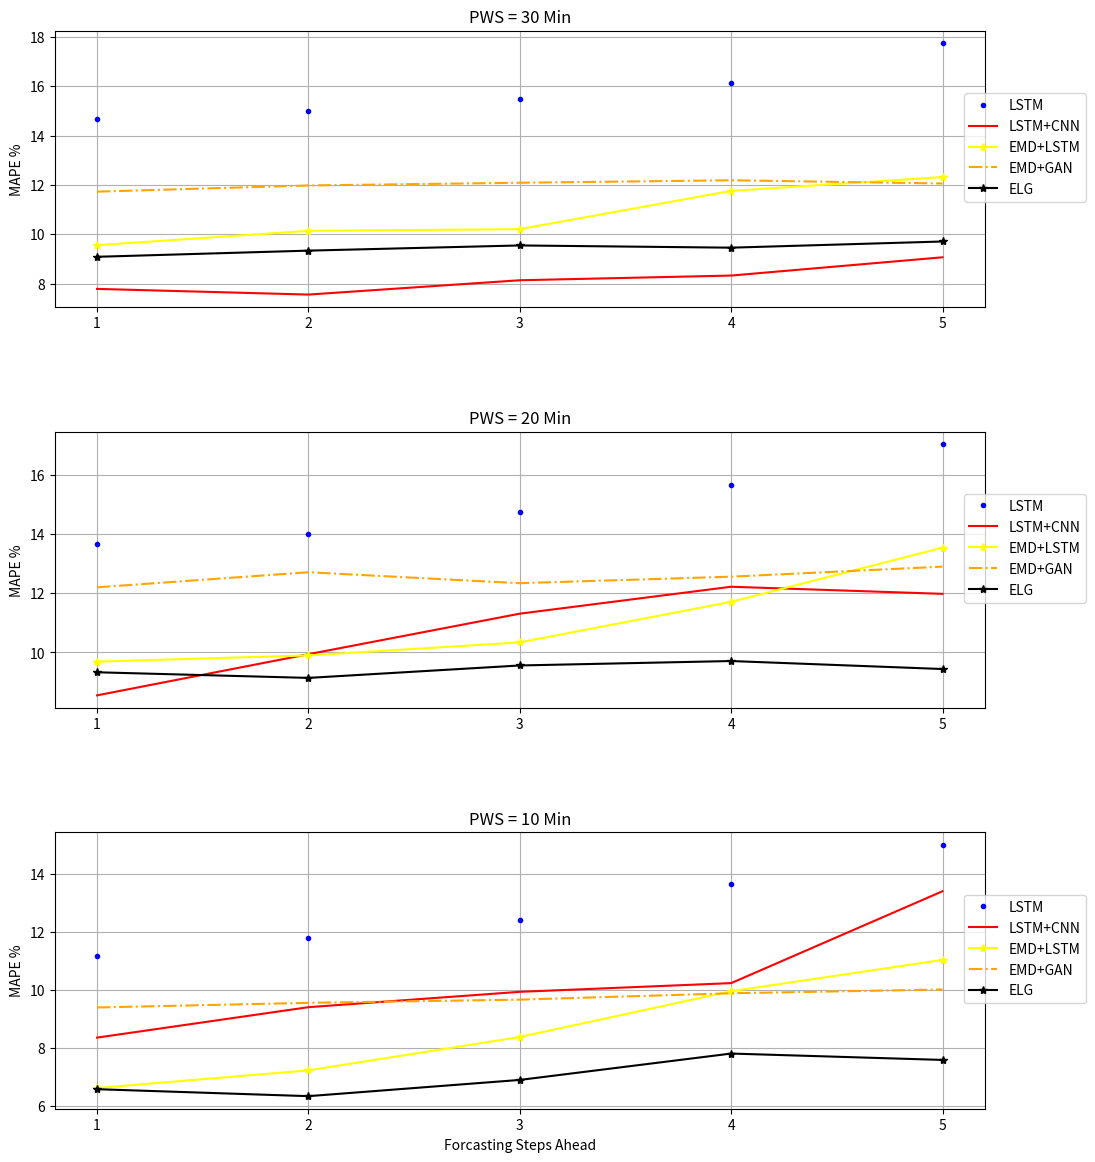

Source code (Python):
from matplotlib import pyplot as plt

steps = [1,2,3,4,5]
xi = list(range(1,len(steps)+1))

sasc_30min_lstm=[14.69,14.98,15.50,16.12,17.74]
sasc_30min_lstm_cnn=[7.79,7.56,8.14,8.33,9.07]
sasc_30min_svr=[11.02,12.35,12.21,13.96,15.85]
sasc_30min_emd_svr=[15.78,14.31,15.98,17.84,17.62]
sasc_30min_emd_lstm=[9.56,10.14,10.21,11.76,12.32]
sasc_30min_emd_gan=[11.73,11.98,12.09,12.19,12.06]
sasc_30min_our=[9.09,9.34,9.55,9.46,9.71]

sasc_20min_lstm=[13.68,13.99,14.76,15.66,17.04]
sasc_20min_lstm_cnn=[8.55,9.94,11.31,12.22,11.98]
sasc_20min_svr=[11.06,12.31,12.88,13.77,15.01]
sasc_20min_emd_svr=[14.30,14.22,14.76,15.41,15.88]
sasc_20min_emd_lstm=[9.69,9.90,10.34,11.71,13.54]
sasc_20min_emd_gan=[12.20,12.71,12.34,12.56,12.90]
sasc_20min_our=[9.33,9.14,9.56,9.71,9.44]

sasc_10min_lstm=[11.19,11.79,12.41,13.65,15.01]
sasc_10min_lstm_cnn=[8.36,9.41,9.94,10.24,13.41]
sasc_10min_svr=[16.71,15.98,17.65,18.02,20.71]
sasc_10min_emd_svr=[11.20,11,44,12,91,13.04,13.88]
sasc_10min_emd_lstm=[6.62,7.23,8.38,9.96,11.04]
sasc_10min_emd_gan=[9.40,9.56,9.67,9.89,10.02]
sasc_10min_our=[6.58,6.34,6.90,7.81,7.59]

plt.figure(figsize=(12,14))
plt.subplot(311)
plt.plot(steps,sasc_30min_lstm,'.',color='blue',label='LSTM')
plt.plot(steps,sasc_30min_lstm_cnn,color='red',label='LSTM+CNN')
plt.plot(steps,sasc_30min_emd_lstm,'-*',color='yellow',label='EMD+LSTM')
plt.plot(steps,sasc_30min_emd_gan,'-.',color='orange',label='EMD+GAN')
plt.plot(steps,sasc_30min_our,'-*',color='black',label='ELG')
plt.subplots_adjust(hspace = 0.45)
plt.title('PWS = 30 Min')
plt.ylabel('MAPE %')
#plt.xlabel('Step Ahead')
plt.grid()
plt.xticks(xi, steps)
plt.legend(bbox_to_anchor=(0.97, 0.8))

plt.subplot(312)
plt.plot(steps,sasc_20min_lstm,'.',color='blue',label='LSTM')
plt.plot(steps,sasc_20min_lstm_cnn,color='red',label='LSTM+CNN')
plt.plot(steps,sasc_20min_emd_lstm,'-*',color='yellow',label='EMD+LSTM')
plt.plot(steps,sasc_20min_emd_gan,'-.',color='orange',label='EMD+GAN')
plt.plot(steps,sasc_20min_our,'-*',color='black',label='ELG')
plt.subplots_adjust(hspace = 0.45)
plt.title('PWS = 20 Min')
plt.ylabel('MAPE %')
#plt.xlabel('Step Ahead')
plt.grid()
plt.xticks(xi, steps)
plt.legend(bbox_to_anchor=(0.97, 0.8))

plt.subplot(313)
plt.plot(steps,sasc_10min_lstm,'.',color='blue',label='LSTM')
plt.plot(steps,sasc_10min_lstm_cnn,color='red',label='LSTM+CNN')
plt.plot(steps,sasc_10min_emd_lstm,'-*',color='yellow',label='EMD+LSTM')
plt.plot(steps,sasc_10min_emd_gan,'-.',color='orange',label='EMD+GAN')
plt.plot(steps,sasc_10min_our,'-*',color='black',label='ELG')
plt.title('PWS = 10 Min')
plt.ylabel('MAPE %')
plt.xlabel('Forcasting Steps Ahead')
plt.grid()
plt.xticks(xi, steps)
plt.legend(bbox_to_anchor=(0.97, 0.8))

plt.savefig("sasc-steps-cmp.png")
plt.show()